The GitHub repository kizsi2024/12I-SZ contains a labelled image folder "monitor-computer" with 2 categories: computer, monitor. Examples follow, each with its label.

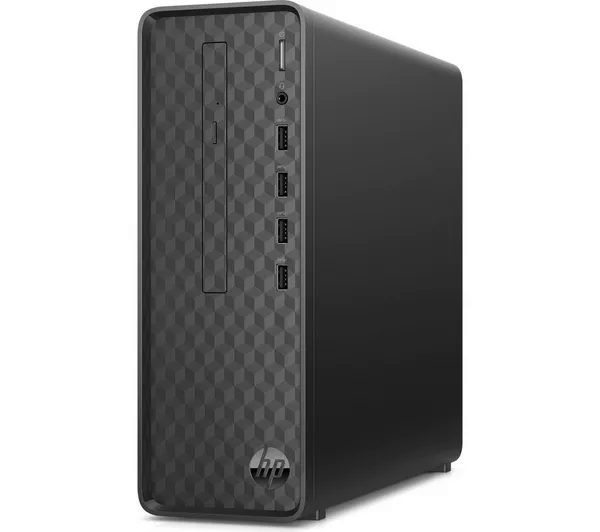
Label: computer

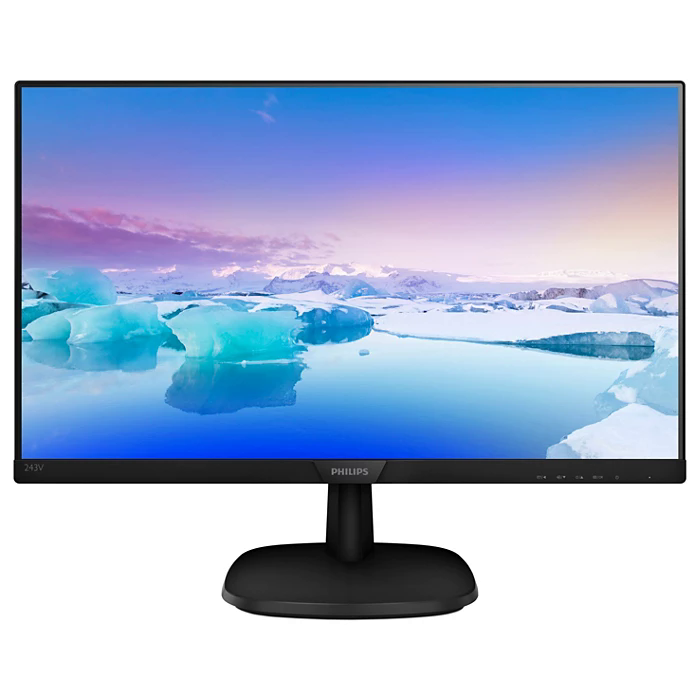
Label: monitor

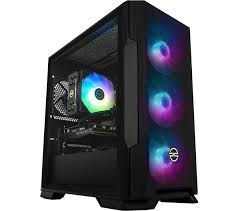
Label: computer

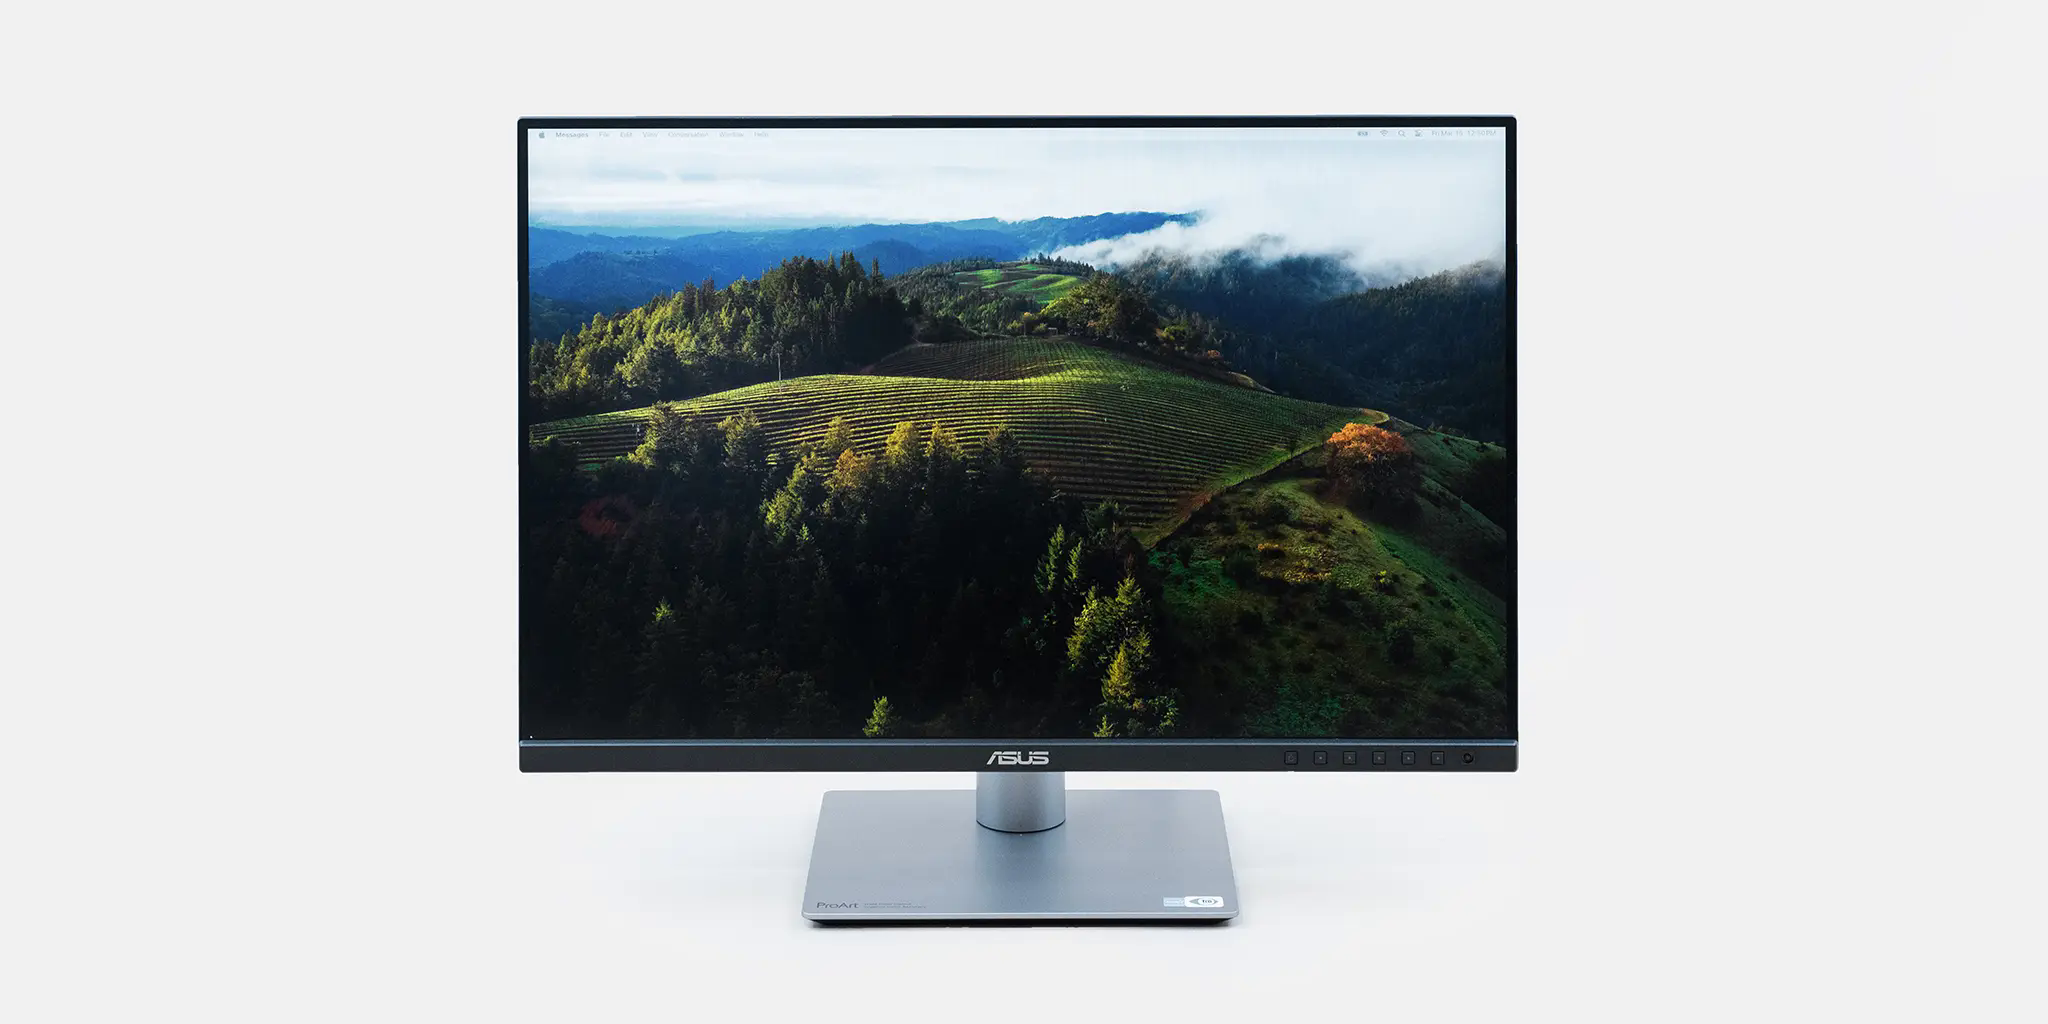
Label: monitor

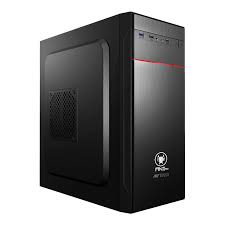
Label: computer

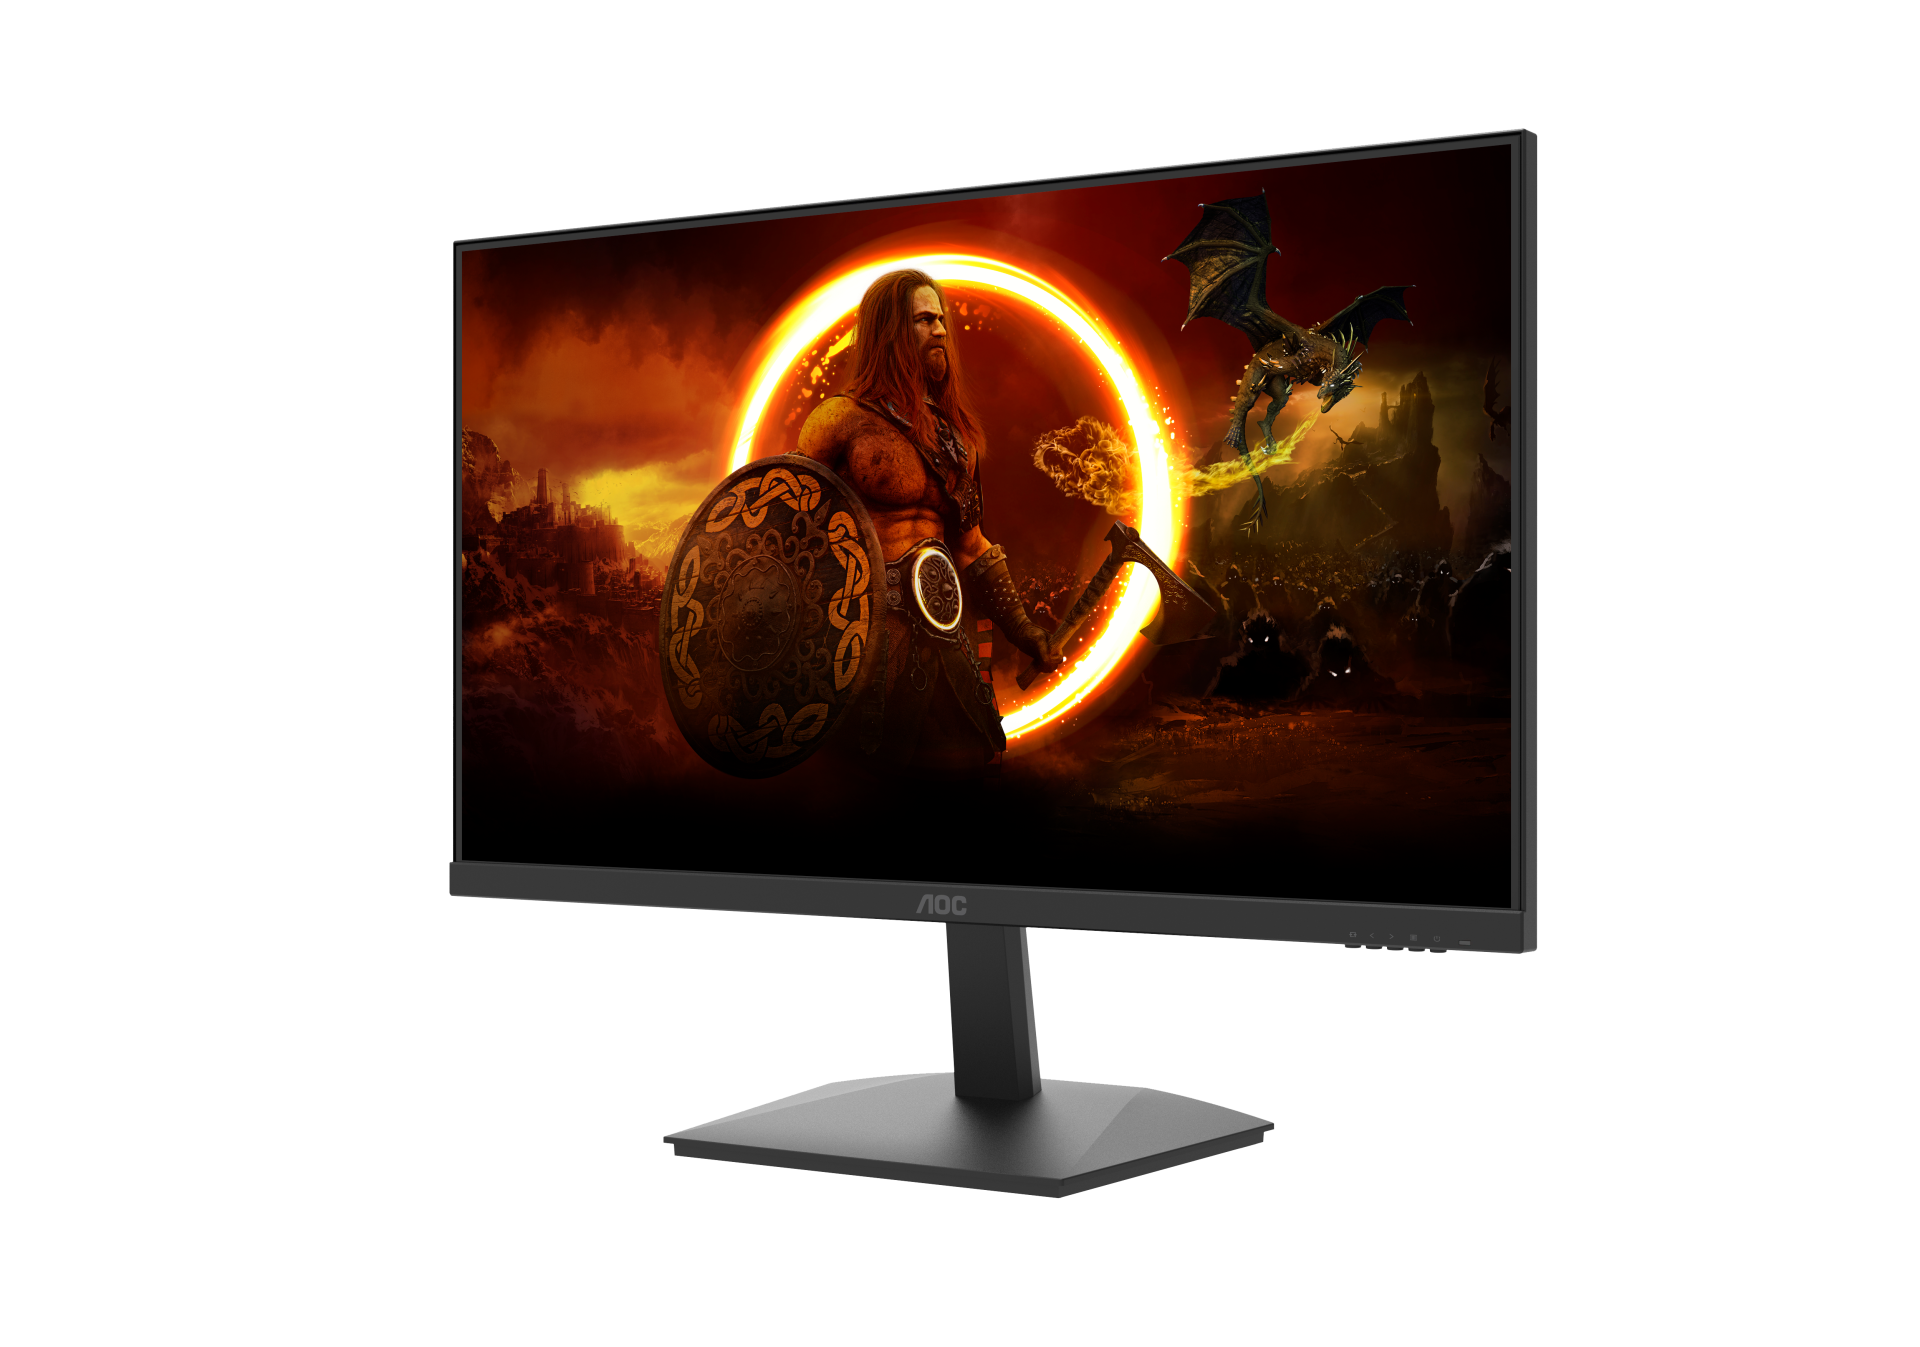
Label: monitor
